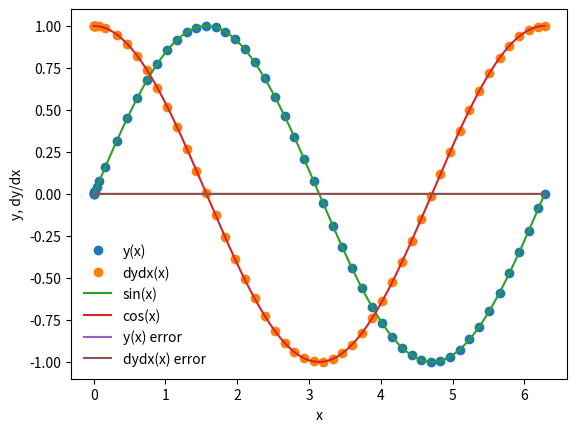

This figure's Python source:
%matplotlib inline
import matplotlib.pyplot as plt
import numpy as np

#define our coupled derivatives to integrate
def dydx(x,y):
    
    #y is a 2 element array, with y[0] set to y & y[1] set to z
    #declare (2-element) array for yderivs --> where dydx (deriv of y) is z, and dzdx (deriv of z, second deriv of y) is -y
    #^ our system of equations to evolve
    
    y_derivs = np.zeros(2)
    
    #dydx = z
    y_derivs[0] = y[1] 
    
    #dzdx = -y
    y_derivs[1] = -1*y[0]
    
    return y_derivs


#define rk multi-variable core
def rk_mv_core(dydx, xi, yi, nv, h):
    #def k arrays for 4^ RK integration
    #nv = both variables z&y at the same time
    
    k1 = np.zeros(nv)
    k2 = np.zeros(nv)
    k3 = np.zeros(nv)
    k4 = np.zeros(nv)
    
    #ipoh = i + 1/2
    #ipo = i +1
    #define x at a half step
    x_ipoh = xi + 0.5*h
    
    #define x at one step
    x_ipo = xi + h
    
    #declare temporary y array, starting with zeros for z&y, later updated values
    y_temp = np.zeros(nv)
    
    #get k1, then k2, then k3, then k4 values (refinement of grid/updated with steps)
    #^ wrt to both y &z
    #[:] = all elements in the array
    #get k1 values
    y_derivs = dydx(xi, yi) 
    #^deriv of y, with xi&yi
    k1[:] = h*y_derivs[:] 
    #^w/ 0 = z & 1 = -y
    
    #get k2 values --> updated from k1 with a half step (half of k1)
    y_temp[:] = yi[:] + 0.5*k1[:] 
    #^yi, for z & y, for updated y_temp
    y_derivs[:] = dydx(x_ipoh, y_temp) 
    #^dydx variables, with x @ 1/2 step for x & updated ytemp for y
    k2[:] = h*y_derivs[:] 
    #^k2 equal to updated yderiv values*h(step)
    
    #k3 - updated from k2 with another half step (half of k2, quarter of k1)
    y_temp[:] = yi[:] + 0.5*k2[:] 
    #^yi, for z & y, for updated y_temp, and half-step refined grid from k2
    y_derivs[:] = dydx(x_ipoh, y_temp) 
    #^dydx variables, with x @ 1/2 step for x & updated ytemp for y
    k3[:] = h*y_derivs[:] 
    #^updated yderivs*h for k3
    
    #k4 - updated from k3 with a step (same as k3, last quarter of k1 to equal a full step h)
    y_temp[:] = yi[:] + k3[:] 
    #^yi, for z & y, for updated y_temp, and a step refined grid from k3
    y_derivs[:] = dydx(x_ipo, y_temp) 
    #^dydx variables, with x @ 1 step for x & updated ytemp for y
    k4[:] = h*y_derivs[:] 
    #^updated ydervis*h for k4 
    
    #advance y by step h
    #^equal to yi + weighted sum of all k derivatives
    
    yipo = yi + (k1+2*k2+2*k3+k4)/6
    return yipo
    
    

#def wrapper function stepsize (adaptive step size driver for rk4), to carry out the function of the rkmv core
#^adapting size of step h based on error/tolerance of step from rk estimate of error in y&z

def rk4_mv_ad(dydx, x_i, y_i, nv, h, tol):
    
    #def safety scale
    SAFETY = 0.9
    H_NEW_FAC = 2.0
    
    #set max # iterations
    imax = 10000
    
    #set iterator
    i = 0
    
    #error array
    Delta = np.full(nv, 2*tol) #(while loop) starts at error above tolerance
    
    #remember step
    h_step = h
    
    #adjust step
    while(Delta.max()/tol>1.0):
        #est error by taking one step of size h & 2 of size h/2 (in order), based on grid of y calc from rk_mv_core
        #^2 different steps est to make sure error is not too big
        #smaller intervals = better error, esp for rk4
        y_2 = rk_mv_core(dydx, x_i, y_i, nv, h_step)
        y_1 = rk_mv_core(dydx, x_i, y_i, nv, 0.5*h_step)
        y_11 = rk_mv_core(dydx, x_i+0.5*h_step, y_1, nv, 0.5*h_step)
        
        #compare errors
        Delta = np.fabs(y_2 - y_11)
        
        #if error too large, take smaller step
        if(Delta.max()/tol>1.0):
            h_step*= SAFETY*(Delta.max()/tol)**(-0.25)
            
        #check iteration
        if(i>=imax):
            print("too many iterations in rk4_mv_ad")
            raise StopIteration("ending after i=",i)
        
        #iterate
        i +=1
        
    #outside while loop, get next (new) step
    h_new = np.fmin(h_step*(Delta.max()/tol)**(-0.9), h_step*H_NEW_FAC)
    
    #return answer, a new step, and the step we took (finite different steps)
    return y_2, h_new, h_step

    

#def wrapper for rk4 mv core
def rk4_mv(dfdx, a, b, y_a, tol):
    #def starting step
    xi = a
    yi = y_a.copy() #copy y array from before
    
    #initial step
    h = 1.0e-4 *(b-a)
    
    #set max number of iterations
    imax = 10000
    
    #set iteration variable
    i = 0
    
    #set number coupled odes as nv (variables z&y at the same time - via the use of y_a - copy of previous 2-element yi array)
    nv = len(y_a)
    
    #set initial conditions
    x = np.full(1,a)
    y = np.full((1,nv), y_a)
    
    #set flag
    flag = 1
    #loop until we reach the right side
    while(flag):
        #calc y_ipo
        yi_new, h_new, h_step = rk4_mv_ad(dydx, xi, yi, nv, h, tol)
        #update step, based on adaptive stepsize driver rk4_mv_ad
        h = h_new
        
        #prevent an overshoot
        if(xi+h_step>b):
            #if xi+step greater than upper limit, take a smaller step
            h = b-xi
            
            #recalculate y_ipo
            yi_new, h_new, h_step = rk4_mv_ad(dydx, xi, yi, nv, h, tol)
            
            #break from while loop
            flag = 0
        
        #update values
        xi += h_step
        
        yi[:] = yi_new[:]
        
        #add step to the arrays
        x = np.append(x, xi)
        #append yi to the end, delete old y, save ynew into y
        y_new = np.zeros((len(x), nv))
        y_new[0:len(x)-1, :] = y
        y_new[-1,:] = yi[:]
        del y
        
        y = y_new
        
        #prevent too many iterations
        if(i>=imax):
            print("max iterations reached")
            raise StopIteration("iteration # =",i)
            
        #iterate
        i += 1
        
        #print out some info
        s = "i = %3d\tx = %9.8f\th = %9.8f\tb = %9.8f" % (i, xi, h_step, b)
        print(s)
        
        #break if xi = b
        if (xi==b):
            flag = 0
    #outside while loop, return the answer (evolved x&y values)
    return x,y

#perform the rk integration for the 2 coupled derivatives

#bounds (0, 2pi)
a = 0.0
b = 2.0*np.pi

#y array
y_0 = np.zeros(2)
y_0[0] = 0.0 #initially, y(x=0) = 0 = y[0]
y_0[1] = 1.0 #initially, dydx(x=0) = 1 = z = y[1]

#variables to integrate, z&y
nv = 2
tolerance = 1.0e-6

#perform integration analytically
x,y = rk4_mv(dydx, a, b, y_0, tolerance)

#plot analytical result of x,y against sinx&cosx
plt.plot(x,y[:,0], 'o', label='y(x)')
plt.plot(x,y[:,1], 'o', label='dydx(x)')
xx = np.linspace(0,2.0*np.pi,1000)
plt.plot(xx, np.sin(xx), label='sin(x)')
plt.plot(xx, np.cos(xx), label='cos(x)')
plt.xlabel('x')
plt.ylabel('y, dy/dx')
plt.legend(frameon=False)

#plot the error
sine = np.sin(x)
cosine = np.cos(x)

y_error = (y[:,0]-sine)
dydx_error = (y[:,1]-cosine)

plt.plot(x, y_error, label="y(x) error")
plt.plot(x, dydx_error, label="dydx(x) error")
plt.legend(frameon=False)

